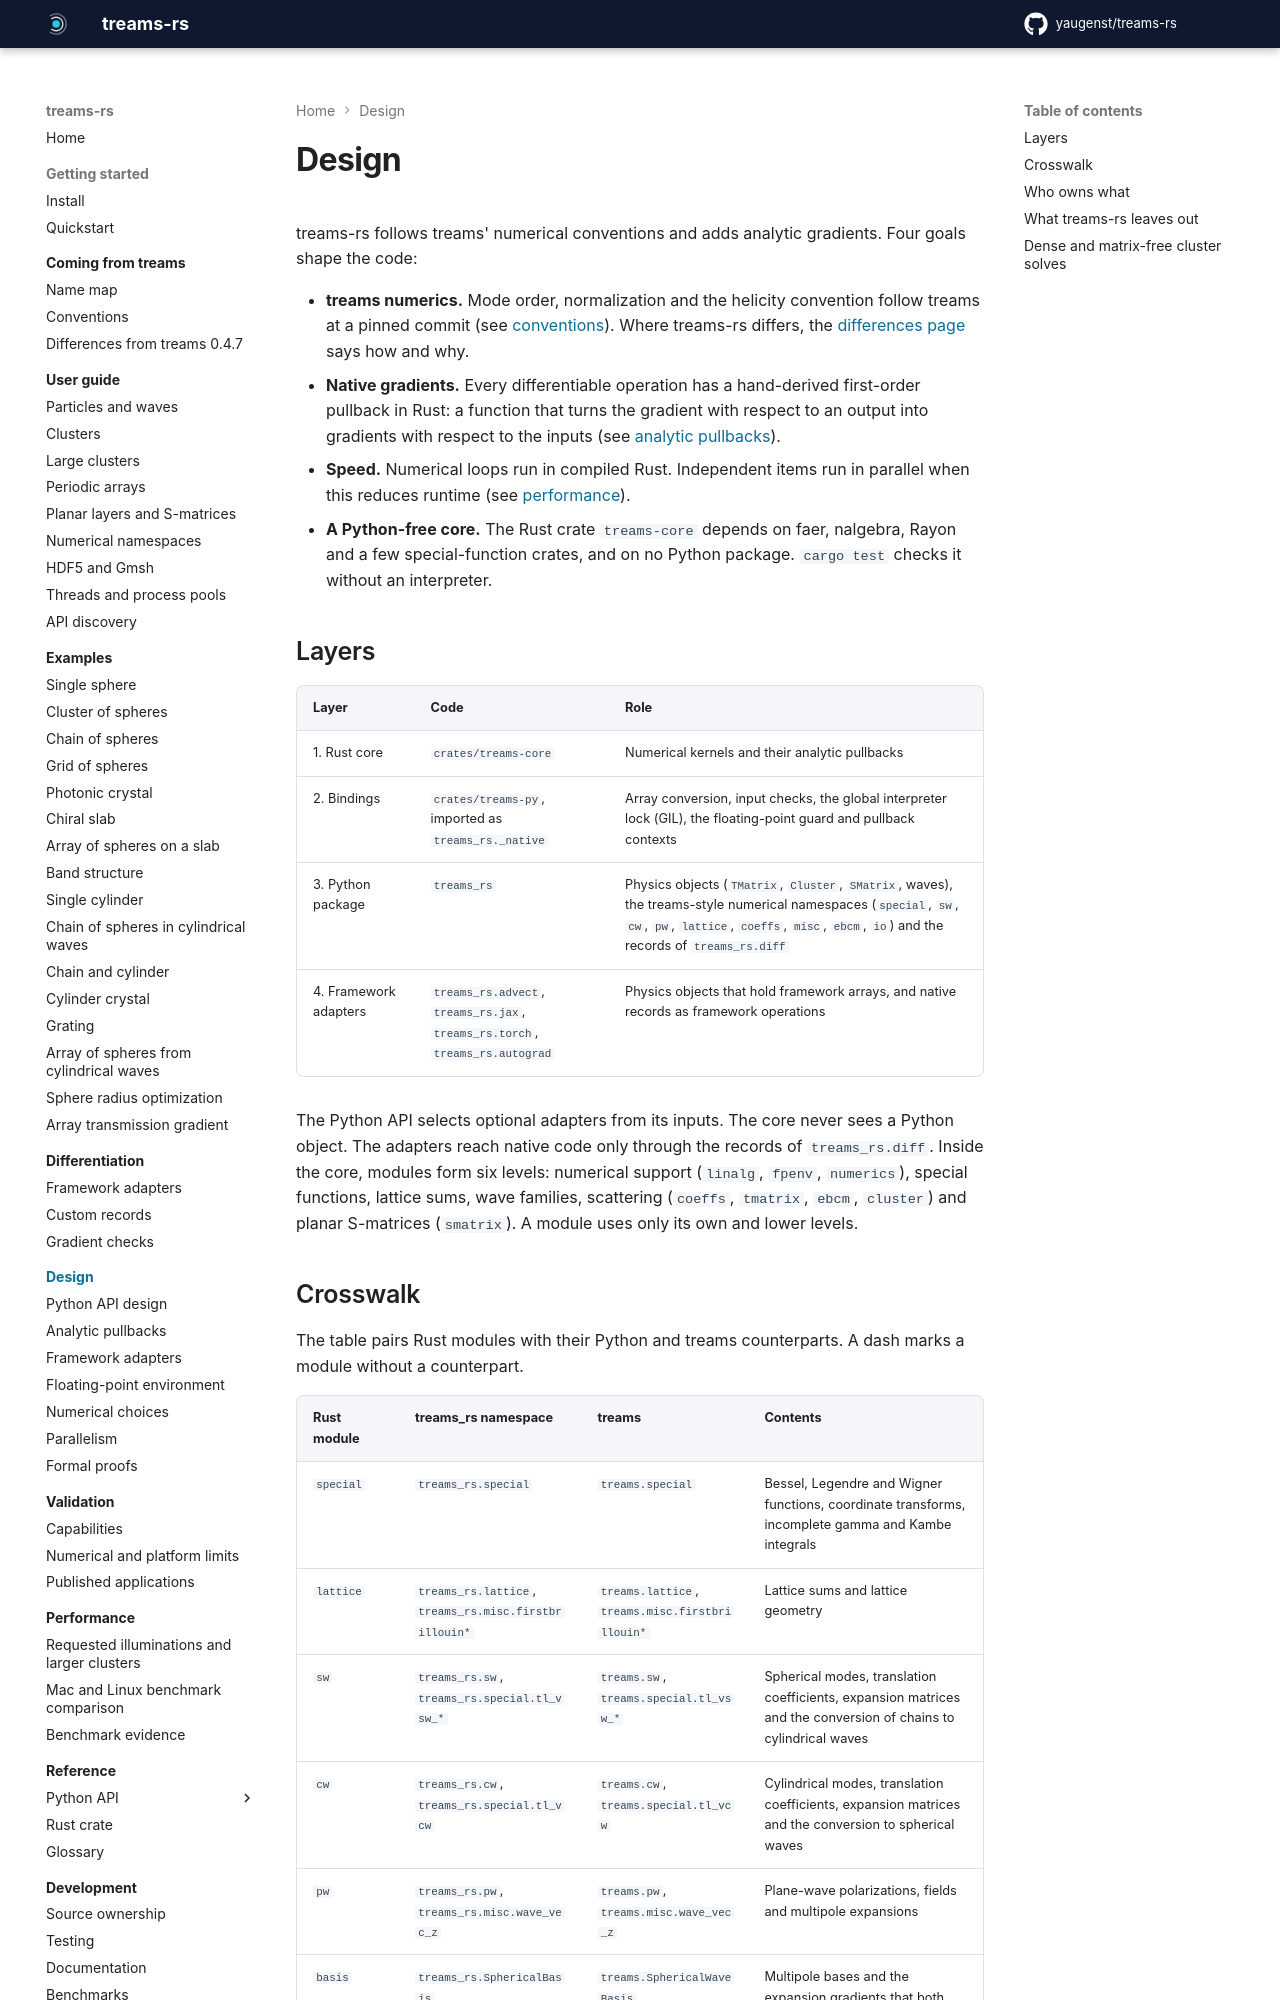

repository: yaugenst/treams-rs · page: 0.1.0/design/index.html · generator: mkdocs

---
description: The layers of treams-rs, their responsibilities and their treams counterparts.
---

# Design

treams-rs follows treams' numerical conventions and adds analytic gradients.
Four goals shape the code:

- **treams numerics.** Mode order, normalization and the helicity convention follow
  treams at a pinned commit (see [conventions](../coming-from-treams/conventions.md)).
  Where treams-rs differs, the [differences page](../coming-from-treams/differences.md)
  says how and why.
- **Native gradients.** Every differentiable operation has a hand-derived
  first-order pullback in Rust: a function that turns the gradient with respect to
  an output into gradients with respect to the inputs (see
  [analytic pullbacks](pullbacks.md)).
- **Speed.** Numerical loops run in compiled Rust. Independent items run in
  parallel when this reduces runtime (see [performance](../performance/index.md)).
- **A Python-free core.** The Rust crate `treams-core` depends on faer, nalgebra,
  Rayon and a few special-function crates, and on no Python package. `cargo test`
  checks it without an interpreter.

## Layers

| Layer | Code | Role |
|---|---|---|
| 1. Rust core | `crates/treams-core` | Numerical kernels and their analytic pullbacks |
| 2. Bindings | `crates/treams-py`, imported as `treams_rs._native` | Array conversion, input checks, the global interpreter lock (GIL), the floating-point guard and pullback contexts |
| 3. Python package | `treams_rs` | Physics objects (`TMatrix`, `Cluster`, `SMatrix`, waves), the treams-style numerical namespaces (`special`, `sw`, `cw`, `pw`, `lattice`, `coeffs`, `misc`, `ebcm`, `io`) and the records of `treams_rs.diff` |
| 4. Framework adapters | `treams_rs.advect`, `treams_rs.jax`, `treams_rs.torch`, `treams_rs.autograd` | Physics objects that hold framework arrays, and native records as framework operations |

The Python API selects optional adapters from its inputs. The core never sees a
Python object. The adapters reach native code only through the records of
`treams_rs.diff`. Inside the core, modules form six levels: numerical support
(`linalg`, `fpenv`, `numerics`), special functions, lattice sums, wave families,
scattering (`coeffs`, `tmatrix`, `ebcm`, `cluster`) and planar S-matrices
(`smatrix`). A module uses only its own and lower levels.
